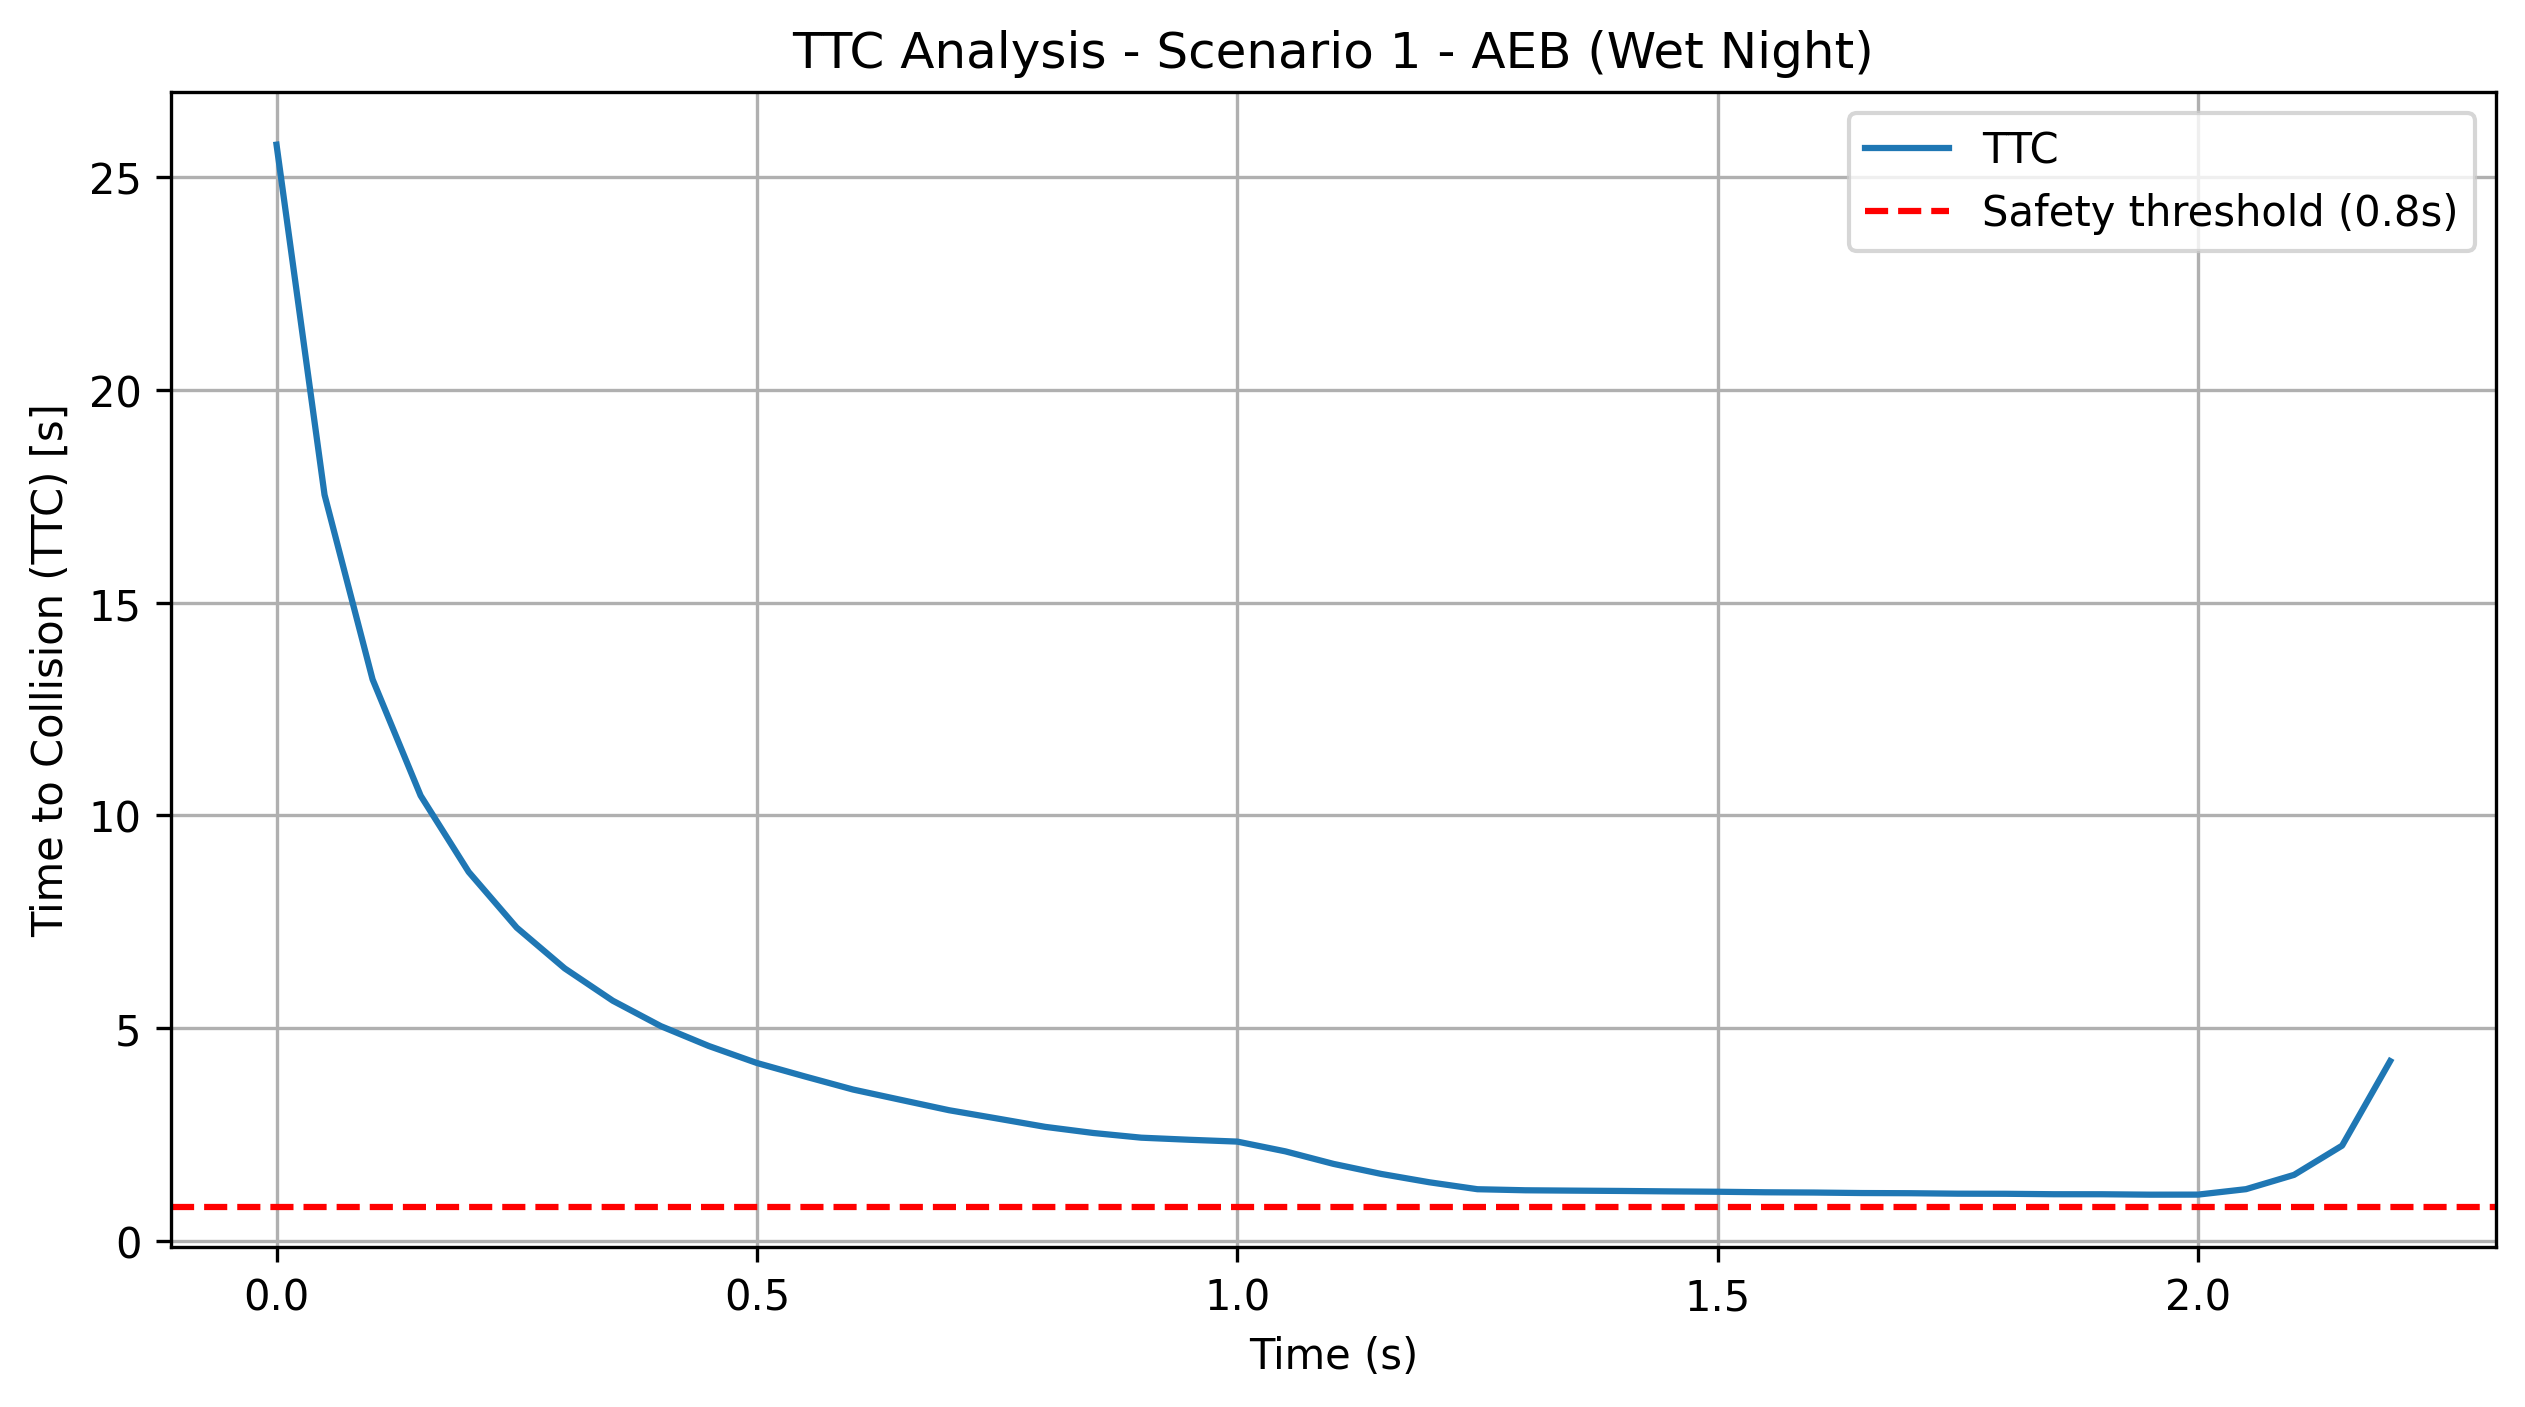

The table this chart was drawn from, first rows:
timestamp, ttc
0.0, 25.77
0.05, 17.54
0.1, 13.2
0.15, 10.47
0.2, 8.673
0.25, 7.363
0.3, 6.403
0.35, 5.644
0.4, 5.046
0.45, 4.579
0.5, 4.18
0.55, 3.863
0.6, 3.556
0.65, 3.312
0.7, 3.069
0.75, 2.875
0.8, 2.678
0.85, 2.534
0.9, 2.424
0.95, 2.375
1, 2.332
1.05, 2.102
1.1, 1.808
1.15, 1.571
1.2, 1.375
1.25, 1.212
1.3, 1.187
1.35, 1.178
1.4, 1.171
1.45, 1.161
1.5, 1.153
1.55, 1.14
1.6, 1.134
1.65, 1.122
1.7, 1.118
1.75, 1.107
1.8, 1.104
1.85, 1.094
1.9, 1.093
1.95, 1.084
2, 1.085
2.05, 1.213
2.1, 1.549
2.15, 2.236
2.2, 4.224
